Run: headless pygame with SDL's dummy video driver; simulated clock (each Clock.tick advances the game by its frame time, no real sleeping); random seed 0; keys injected as events and as key.get_pressed() state; no mouse input; restart key C tapped at the start of phases 3 and 4.
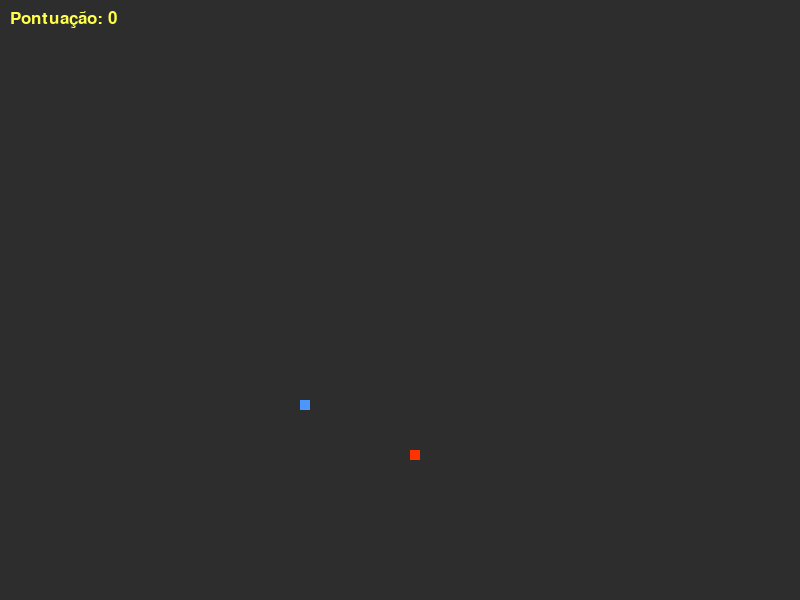
Frame 1 of 4 · flips 1–60 · no input
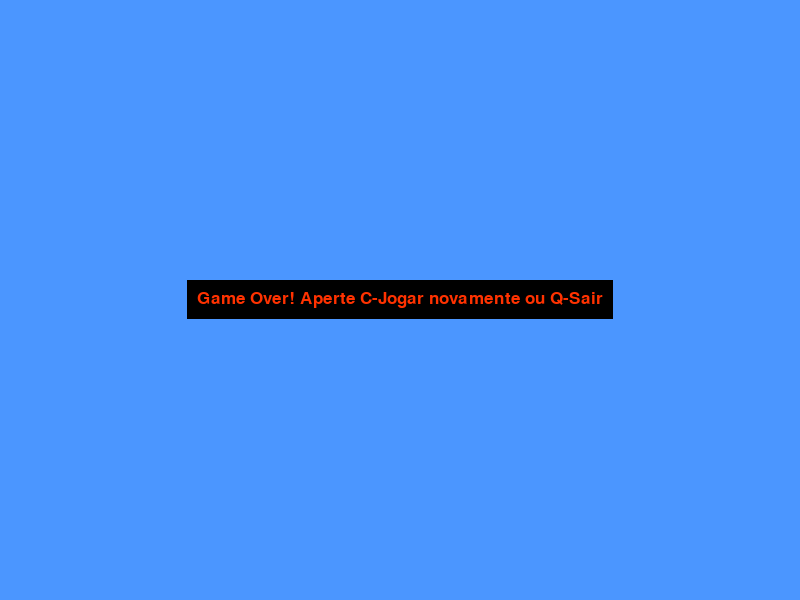
Frame 2 of 4 · flips 61–180 · tapped SPACE, RETURN · held RIGHT (→), D
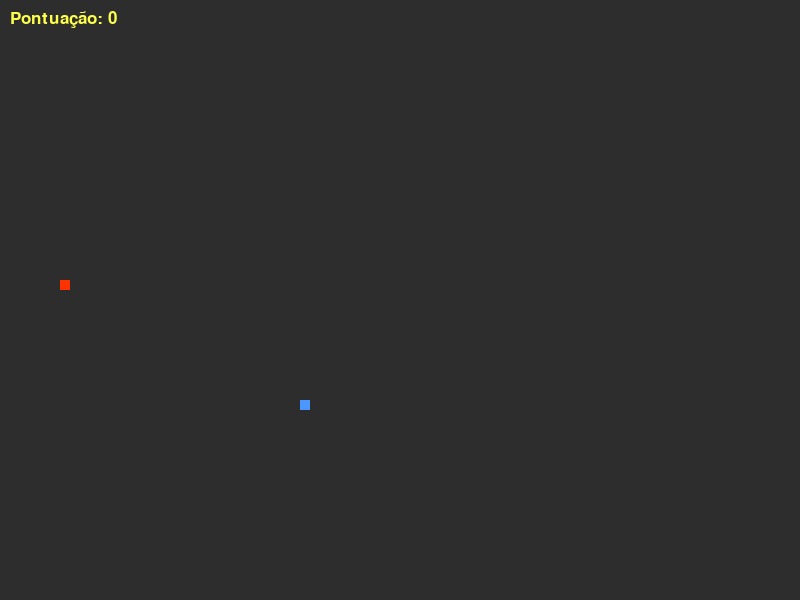
Frame 3 of 4 · flips 181–300 · tapped C · held DOWN (↓), S
Frame 4 of 4 · flips 301–420 · tapped C · held LEFT (←), A, UP (↑), W · screen same as frame 2, image omitted

The pygame program that drew these frames:

import random as rd
import pygame
import time as t

pygame.init()

yellow = (255,255,75)
green = (0,255,100)
white = (255, 255, 255)
black = (45, 45, 45)
red = (255, 50, 0)
blue = (75,150,255)
blackb = (0, 0, 0)

dis_height = 600
dis_width = 800

dis=pygame.display.set_mode((dis_width,dis_height))
pygame.display.set_caption('Jogo da cobrinha')

clock = pygame.time.Clock()

snake_speed = 15
PixelSize = 10

font_style = pygame.font.SysFont("comicsansms", 25)
score_font = pygame.font.SysFont("comicsansms", 25)

def pontuacao(score):
    valor = score_font.render("Pontuação: " + str(score), True, yellow)
    dis.blit(valor, [10, 10])

def cobrinha(PixelSize, snake_lista):
    for i in snake_lista:
        pygame.draw.rect(dis, blue, [i[0], i[1], PixelSize, PixelSize])

def message(msg,color):
    mesg = font_style.render(msg, True, color)

    text_w, text_h = font_style.size(msg)

    dis.blit(mesg, [dis_width/2 - text_w/2, dis_height/2 - text_h/2])

    rect = pygame.Rect(dis_width/2 -text_w/2 - 10, dis_height/2 -text_h/2 - 10, text_w + 20, text_h + 20)
    pygame.draw.rect(dis, blackb, rect)
    dis.blit(mesg, [dis_width/2 - text_w/2, dis_height/2 - text_h/2])

def gameLoop():  # creating a function
    game_over = False
    game_close = False

    x1 = dis_height/2
    y1 = dis_width/2
    
    x1_change = 0       
    y1_change = 0
 
    snake_lista = []
    snake_lenght = 1
 
    foodx = round(rd.randrange(2*PixelSize, dis_width - 2*PixelSize) / 10.0) * 10.0
    foody = round(rd.randrange(2*PixelSize, dis_width - 2*PixelSize) / 10.0) * 10.0

    while not game_over:

        while game_close == True:
            dis.fill(blue)
            message("Game Over! Aperte C-Jogar novamente ou Q-Sair", red)
 
            pygame.display.update()
 
            for event in pygame.event.get():
                if event.type == pygame.KEYDOWN:
                    if event.key == pygame.K_q:
                        game_over = True
                        game_close = False
                    if event.key == pygame.K_c:
                        gameLoop()

        for event in pygame.event.get():
            # print(event)
            if event.type==pygame.QUIT:
                game_over=True
            if event.type == pygame.KEYDOWN:
                if event.key == pygame.K_LEFT and (x1_change == 0 or snake_lenght <= 2):
                    x1_change = -PixelSize
                    y1_change = 0
                elif event.key == pygame.K_RIGHT and (x1_change == 0 or snake_lenght <= 2):
                    x1_change = PixelSize
                    y1_change = 0
                elif event.key == pygame.K_UP and (y1_change == 0 or snake_lenght <= 2):
                    y1_change = -PixelSize
                    x1_change = 0
                elif event.key == pygame.K_DOWN and (y1_change == 0 or snake_lenght <= 2):
                    y1_change = PixelSize
                    x1_change = 0

        if x1 >= dis_width or x1 < -PixelSize or y1 >= dis_height or y1 < -PixelSize:
            game_close = True

        x1 += x1_change
        y1 += y1_change
        dis.fill(black)
        pygame.draw.rect(dis, red, [foodx, foody, PixelSize, PixelSize])
        cabeca_snake = []
        cabeca_snake.append(x1)
        cabeca_snake.append(y1)
        snake_lista.append(cabeca_snake)
        if len(snake_lista) > snake_lenght:
            del snake_lista[0]

        for i in snake_lista[:-1]:
            if i == cabeca_snake:
                game_close = True

        cobrinha(PixelSize, snake_lista)
        pontuacao(snake_lenght - 1)

        pygame.display.update()

        if x1 == foodx and y1 == foody:
            print("Comida oba")
            foodx = round(rd.randrange(PixelSize, dis_width - PixelSize) / 10.0) * 10.0
            foody = round(rd.randrange(PixelSize, dis_height - PixelSize) / 10.0) * 10.0
            snake_lenght += 1

        clock.tick(snake_speed)

    message("Game over! >:3", red)
    pygame.display.update()
    t.sleep(2)

    pygame.quit()
    quit()

gameLoop()
